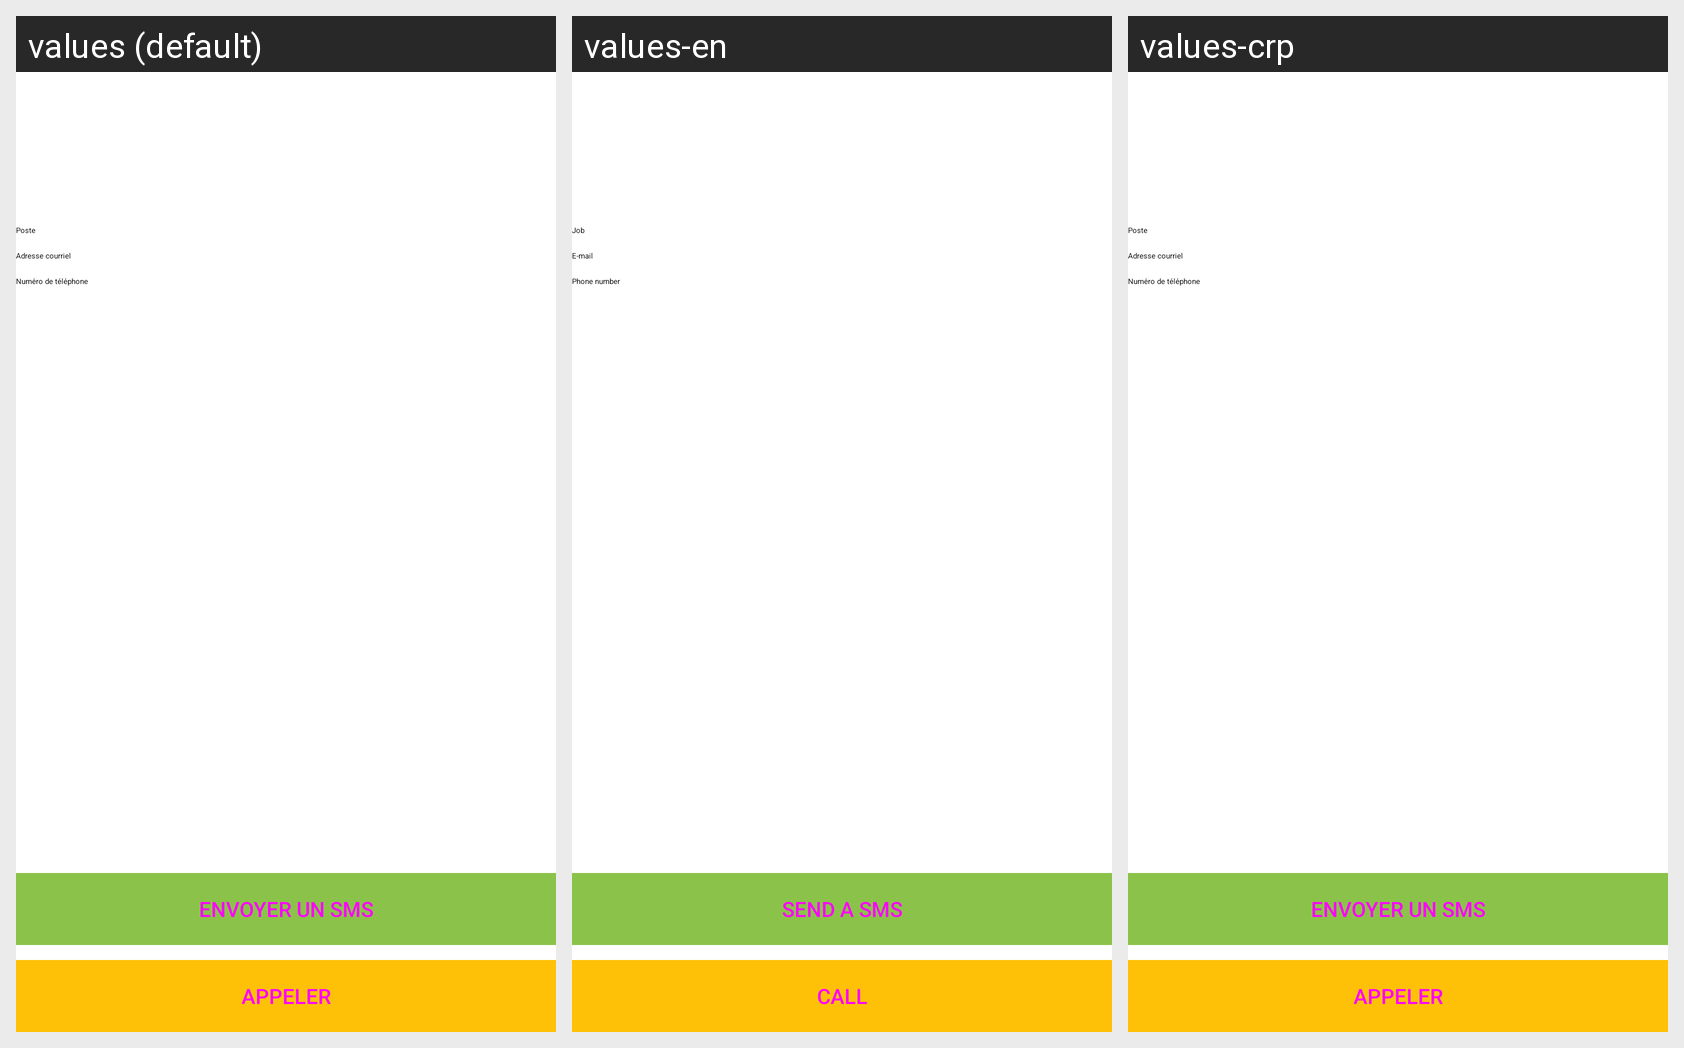

The Android screen below is rendered under several locales of the same app. Produce the string resources it draws, with the default and per-locale values.
Android screen res/layout/activity_employe.xml rendered under 3 locales, left to right: values (default), values-en, values-crp. Device: Nexus 5 (rendered at 1080×1920; each locale shown at half size, 540×960, under a caption strip naming it); theme AppTheme.
Strings drawn on this screen, with the default value and each locale's value (text and hints the layout hard-codes appear in the picture but are not listed):

employe_poste
  values: Poste
  values-en: Job
  values-crp: Poste  [not translated; the default value is used]

employe_email
  values: Adresse courriel
  values-en: E-mail
  values-crp: Adresse courriel  [not translated; the default value is used]

employe_telephone
  values: Numéro de téléphone
  values-en: Phone number
  values-crp: Numéro de téléphone  [not translated; the default value is used]

action_appeler
  values: Appeler
  values-en: Call
  values-crp: Appeler  [not translated; the default value is used]

action_envoyer_sms
  values: Envoyer un SMS
  values-en: Send a SMS
  values-crp: Envoyer un SMS  [not translated; the default value is used]
